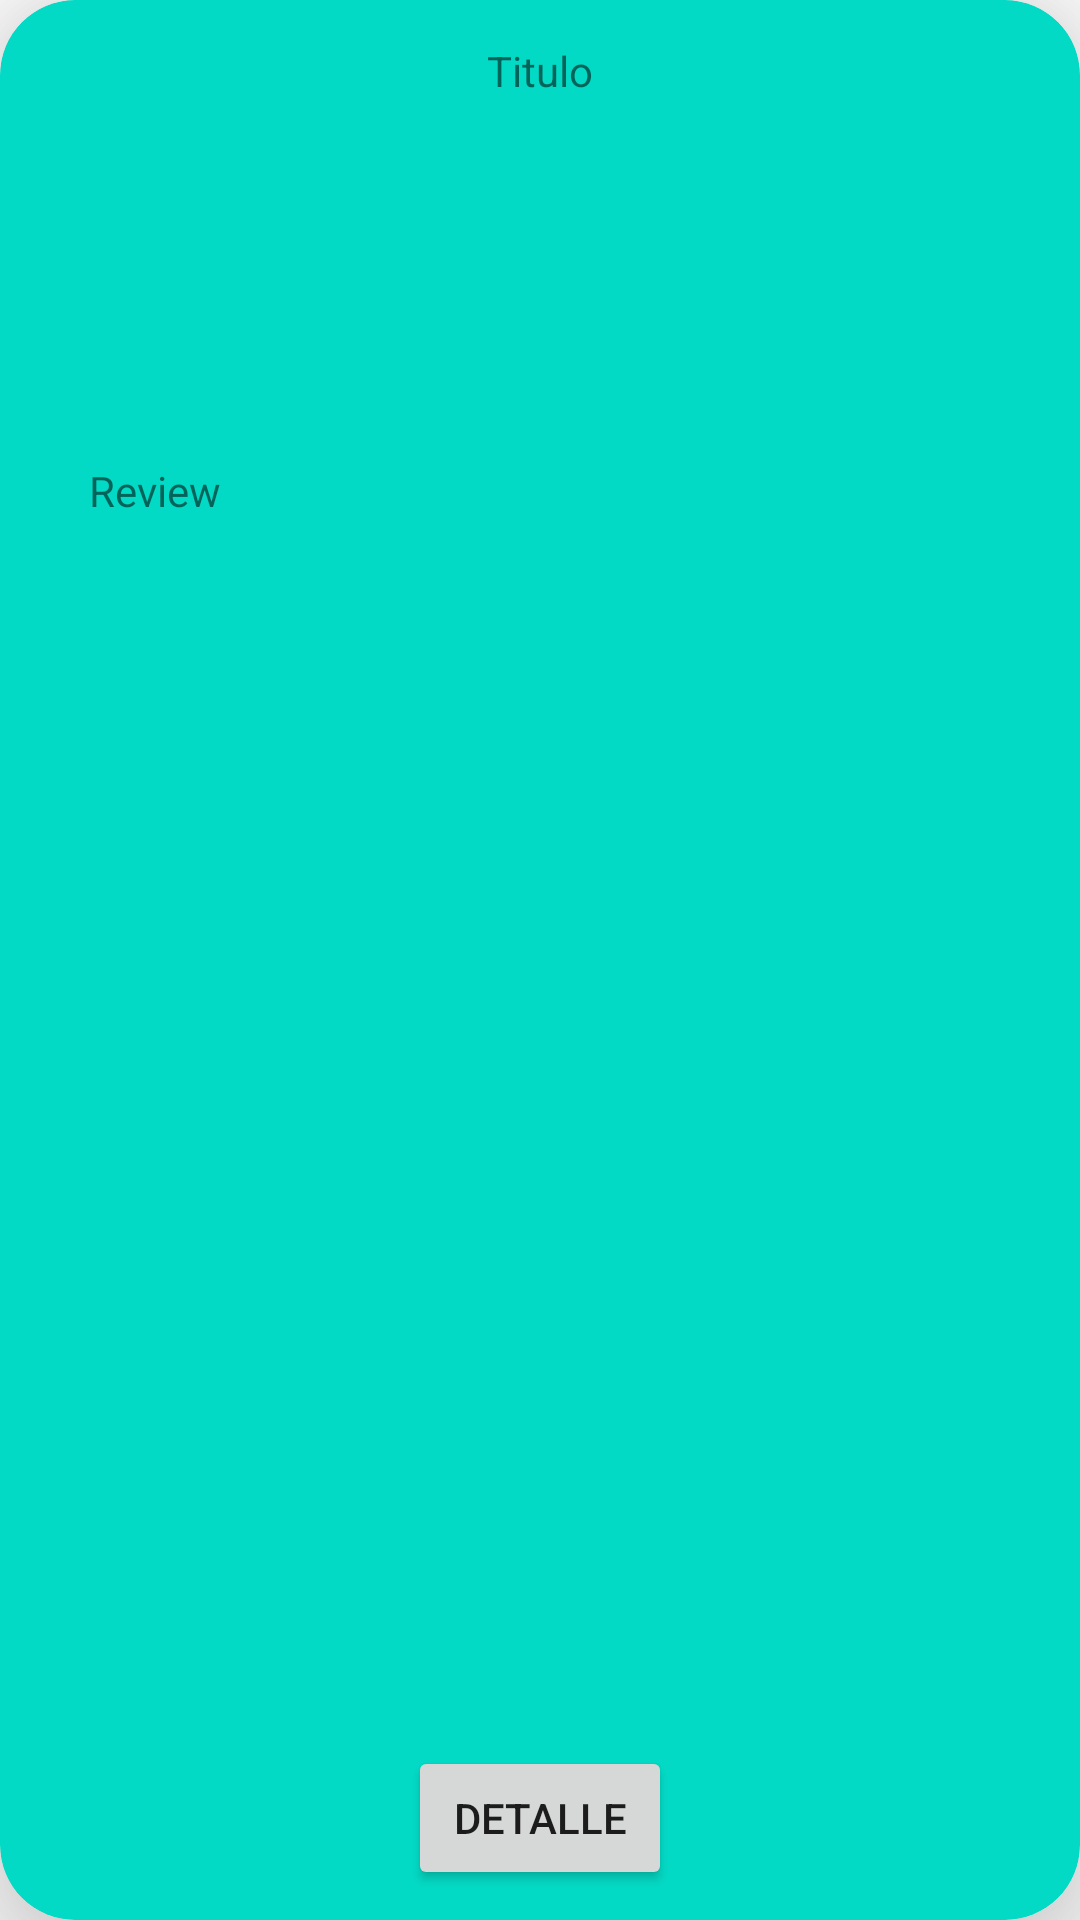

Android layout source for this screen:
<!-- AndroidManifest.xml: application theme Theme.TP3RecyclerViewPeliculas -->
<!-- res/layout/pelicula_card.xml -->
<?xml version="1.0" encoding="utf-8"?>
<androidx.cardview.widget.CardView xmlns:android="http://schemas.android.com/apk/res/android"
    xmlns:app="http://schemas.android.com/apk/res-auto"
    xmlns:tools="http://schemas.android.com/tools"
    android:id="@+id/tvDescr"
    android:layout_width="match_parent"
    android:layout_height="400dp"
    android:layout_gravity="center_horizontal"
    android:layout_margin="20dp"
    app:cardBackgroundColor="@color/teal_200"
    app:cardCornerRadius="25dp"
    app:cardElevation="25dp"
    app:contentPadding="10dp">

    <androidx.constraintlayout.widget.ConstraintLayout
        android:layout_width="match_parent"
        android:layout_height="match_parent">

        <TextView
            android:id="@+id/tvTitulo"
            android:layout_width="wrap_content"
            android:layout_height="wrap_content"
            android:layout_marginTop="4dp"
            android:text="Titulo"
            app:layout_constraintEnd_toEndOf="parent"
            app:layout_constraintStart_toStartOf="parent"
            app:layout_constraintTop_toTopOf="parent" />

        <ImageView
            android:id="@+id/ivCartel"
            android:layout_width="181dp"
            android:layout_height="101dp"
            android:layout_marginTop="12dp"
            app:layout_constraintEnd_toEndOf="parent"
            app:layout_constraintStart_toStartOf="parent"
            app:layout_constraintTop_toBottomOf="@+id/tvTitulo"
            tools:srcCompat="@tools:sample/avatars" />

        <TextView
            android:id="@+id/tvReview"
            android:layout_width="301dp"
            android:layout_height="186dp"
            android:layout_marginTop="8dp"
            android:text="Review"
            app:layout_constraintEnd_toEndOf="parent"
            app:layout_constraintStart_toStartOf="parent"
            app:layout_constraintTop_toBottomOf="@+id/ivCartel" />

        <Button
            android:id="@+id/btDetalle"
            android:layout_width="wrap_content"
            android:layout_height="wrap_content"
            android:layout_marginTop="12dp"
            android:text="Detalle"
            app:layout_constraintBottom_toBottomOf="parent"
            app:layout_constraintEnd_toEndOf="parent"
            app:layout_constraintStart_toStartOf="parent"
            app:layout_constraintTop_toBottomOf="@+id/tvReview"
            app:layout_constraintVertical_bias="1.0" />
    </androidx.constraintlayout.widget.ConstraintLayout>
</androidx.cardview.widget.CardView>
<!-- resources referenced by this layout -->
<resources>
  <style name="Theme.TP3RecyclerViewPeliculas" parent="Theme.MaterialComponents.DayNight.DarkActionBar">
          
          <item name="colorPrimary">@color/purple_500</item>
          <item name="colorPrimaryVariant">@color/purple_700</item>
          <item name="colorOnPrimary">@color/white</item>
          
          <item name="colorSecondary">@color/teal_200</item>
          <item name="colorSecondaryVariant">@color/teal_700</item>
          <item name="colorOnSecondary">@color/black</item>
          
          <item name="android:statusBarColor">?attr/colorPrimaryVariant</item>
          
      </style>
  <!-- not gathered from this repository: default colours our renderer supplied (Android Studio template values) -->
  <color name="purple_500">#FF6200EE</color>
  <color name="purple_700">#FF3700B3</color>
  <color name="teal_200">#FF03DAC5</color>
  <color name="teal_700">#FF018786</color>
  <color name="black">#FF000000</color>
  <color name="white">#FFFFFFFF</color>
</resources>
